Dataset: sorted_species (GitHub, machine-shop/deepwings). Classes: agapostemon sericeus, agapostemon texanus, agapostemon virescens, bombus bimaculata, bombus griseocolis, bombus impatiens, ceratina calcarata, lasioglossum acuminatum, lasioglossum coriaceum, lasioglossum leucozonium, lasioglossum mawispb, lasioglossum nymphaerum, lasioglossum pilosum, lasioglossum rohweri, lasioglossum zephyrum, lasioglossum zonulum, osmia coloradensis, osmia lignaria, osmia pusilla, osmia ribifloris, osmia texana.

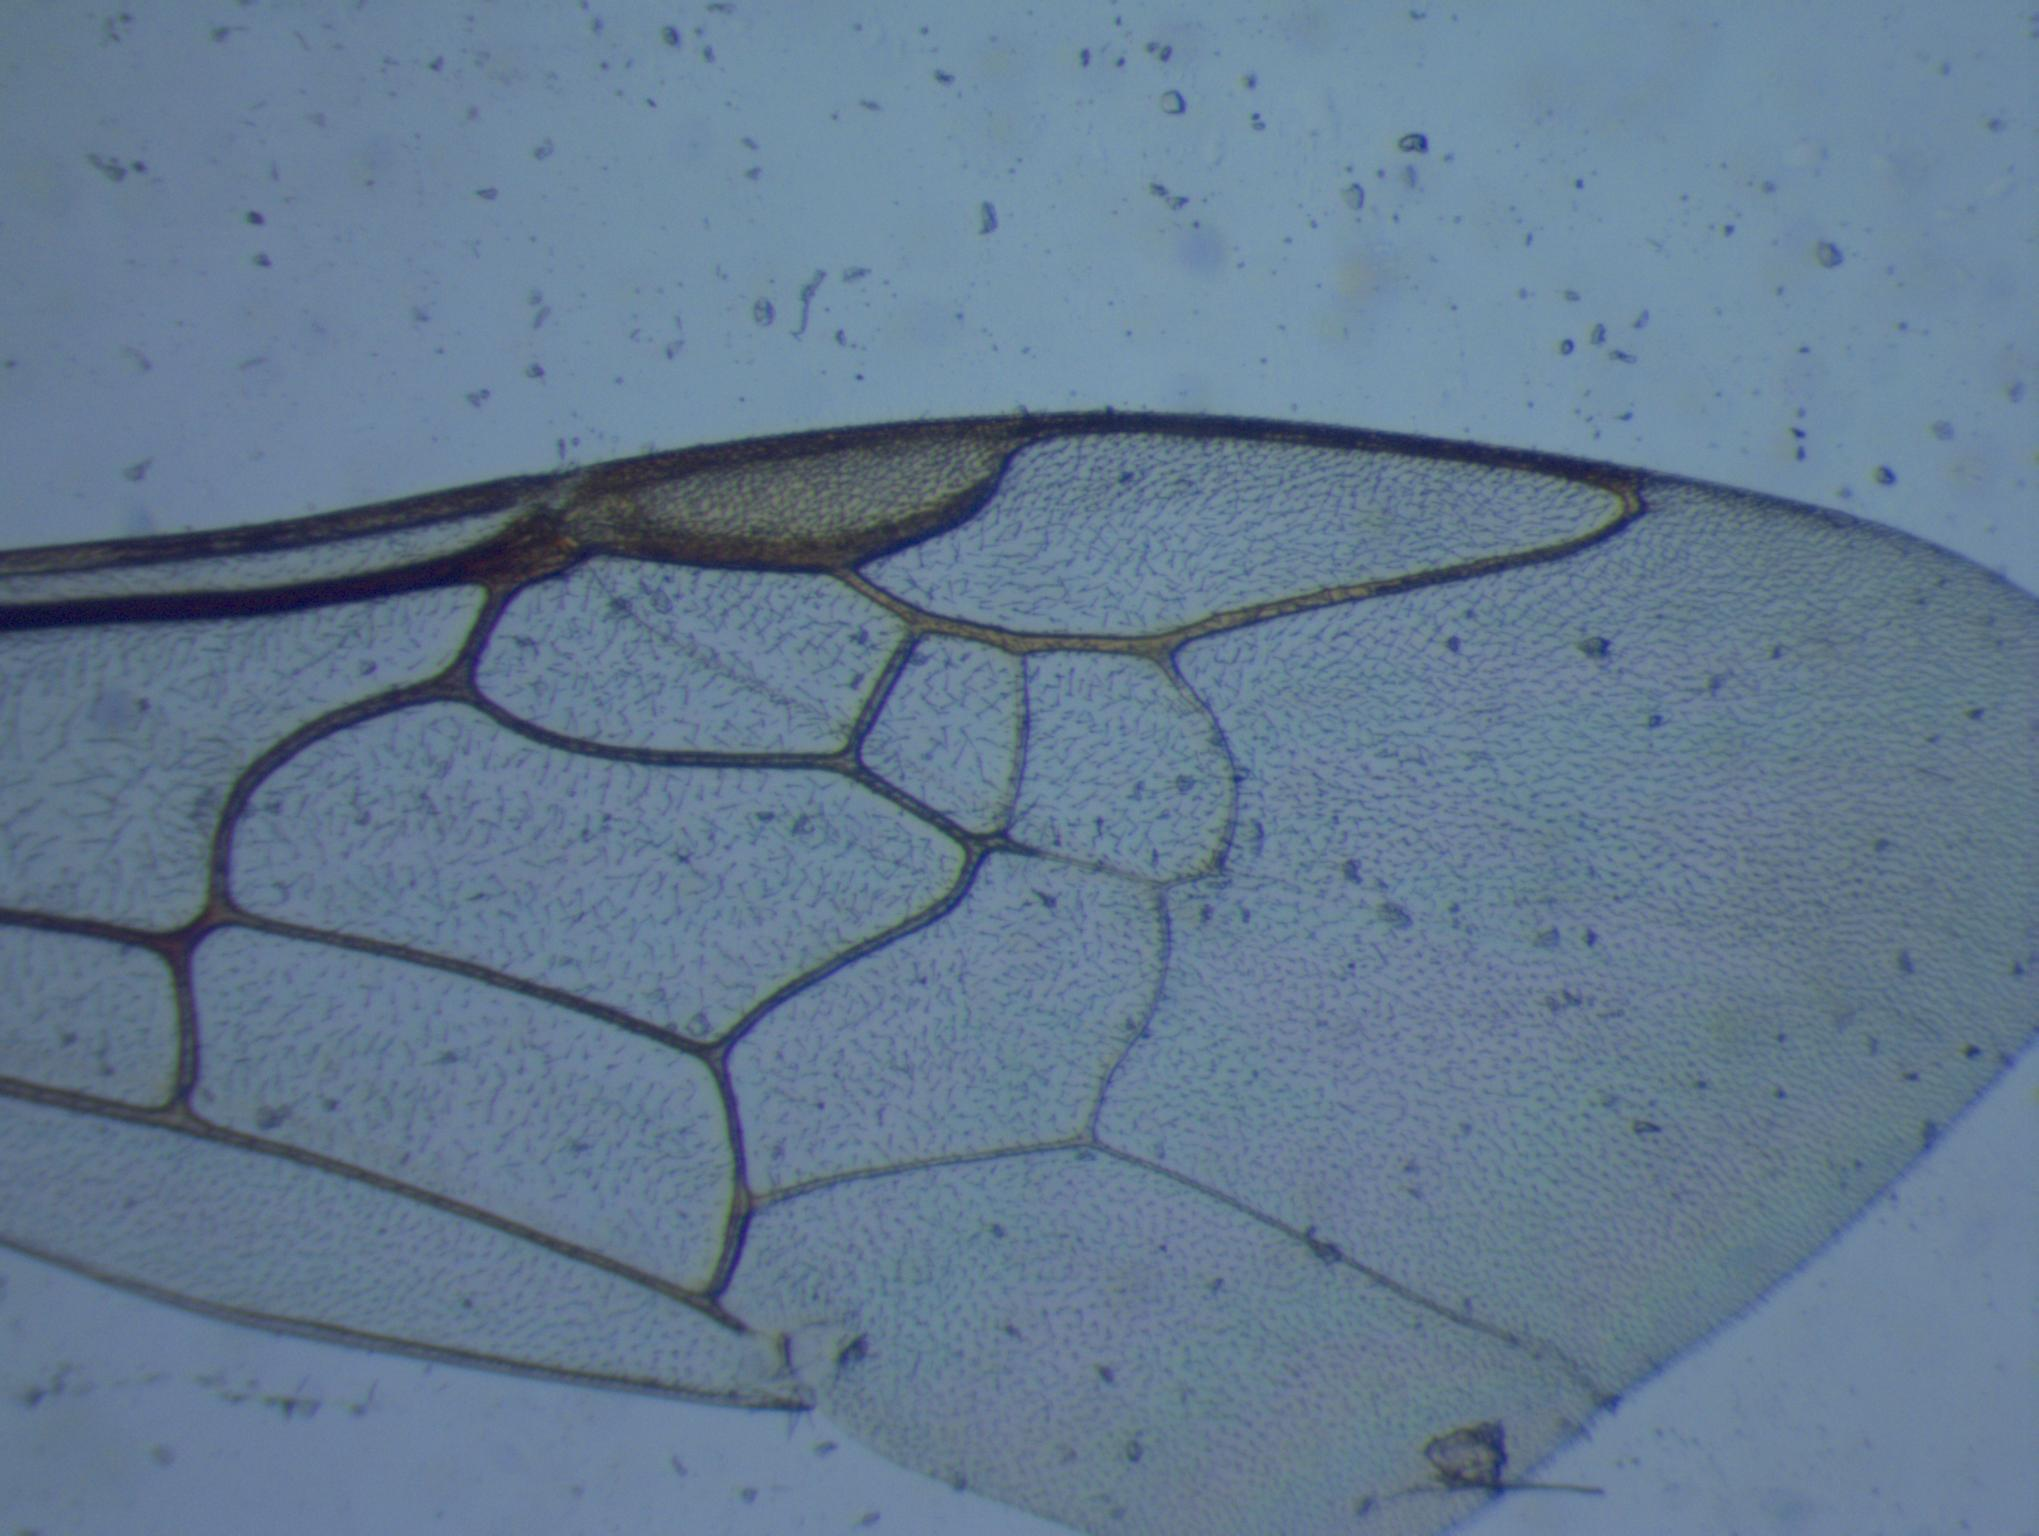
Label: lasioglossum nymphaerum

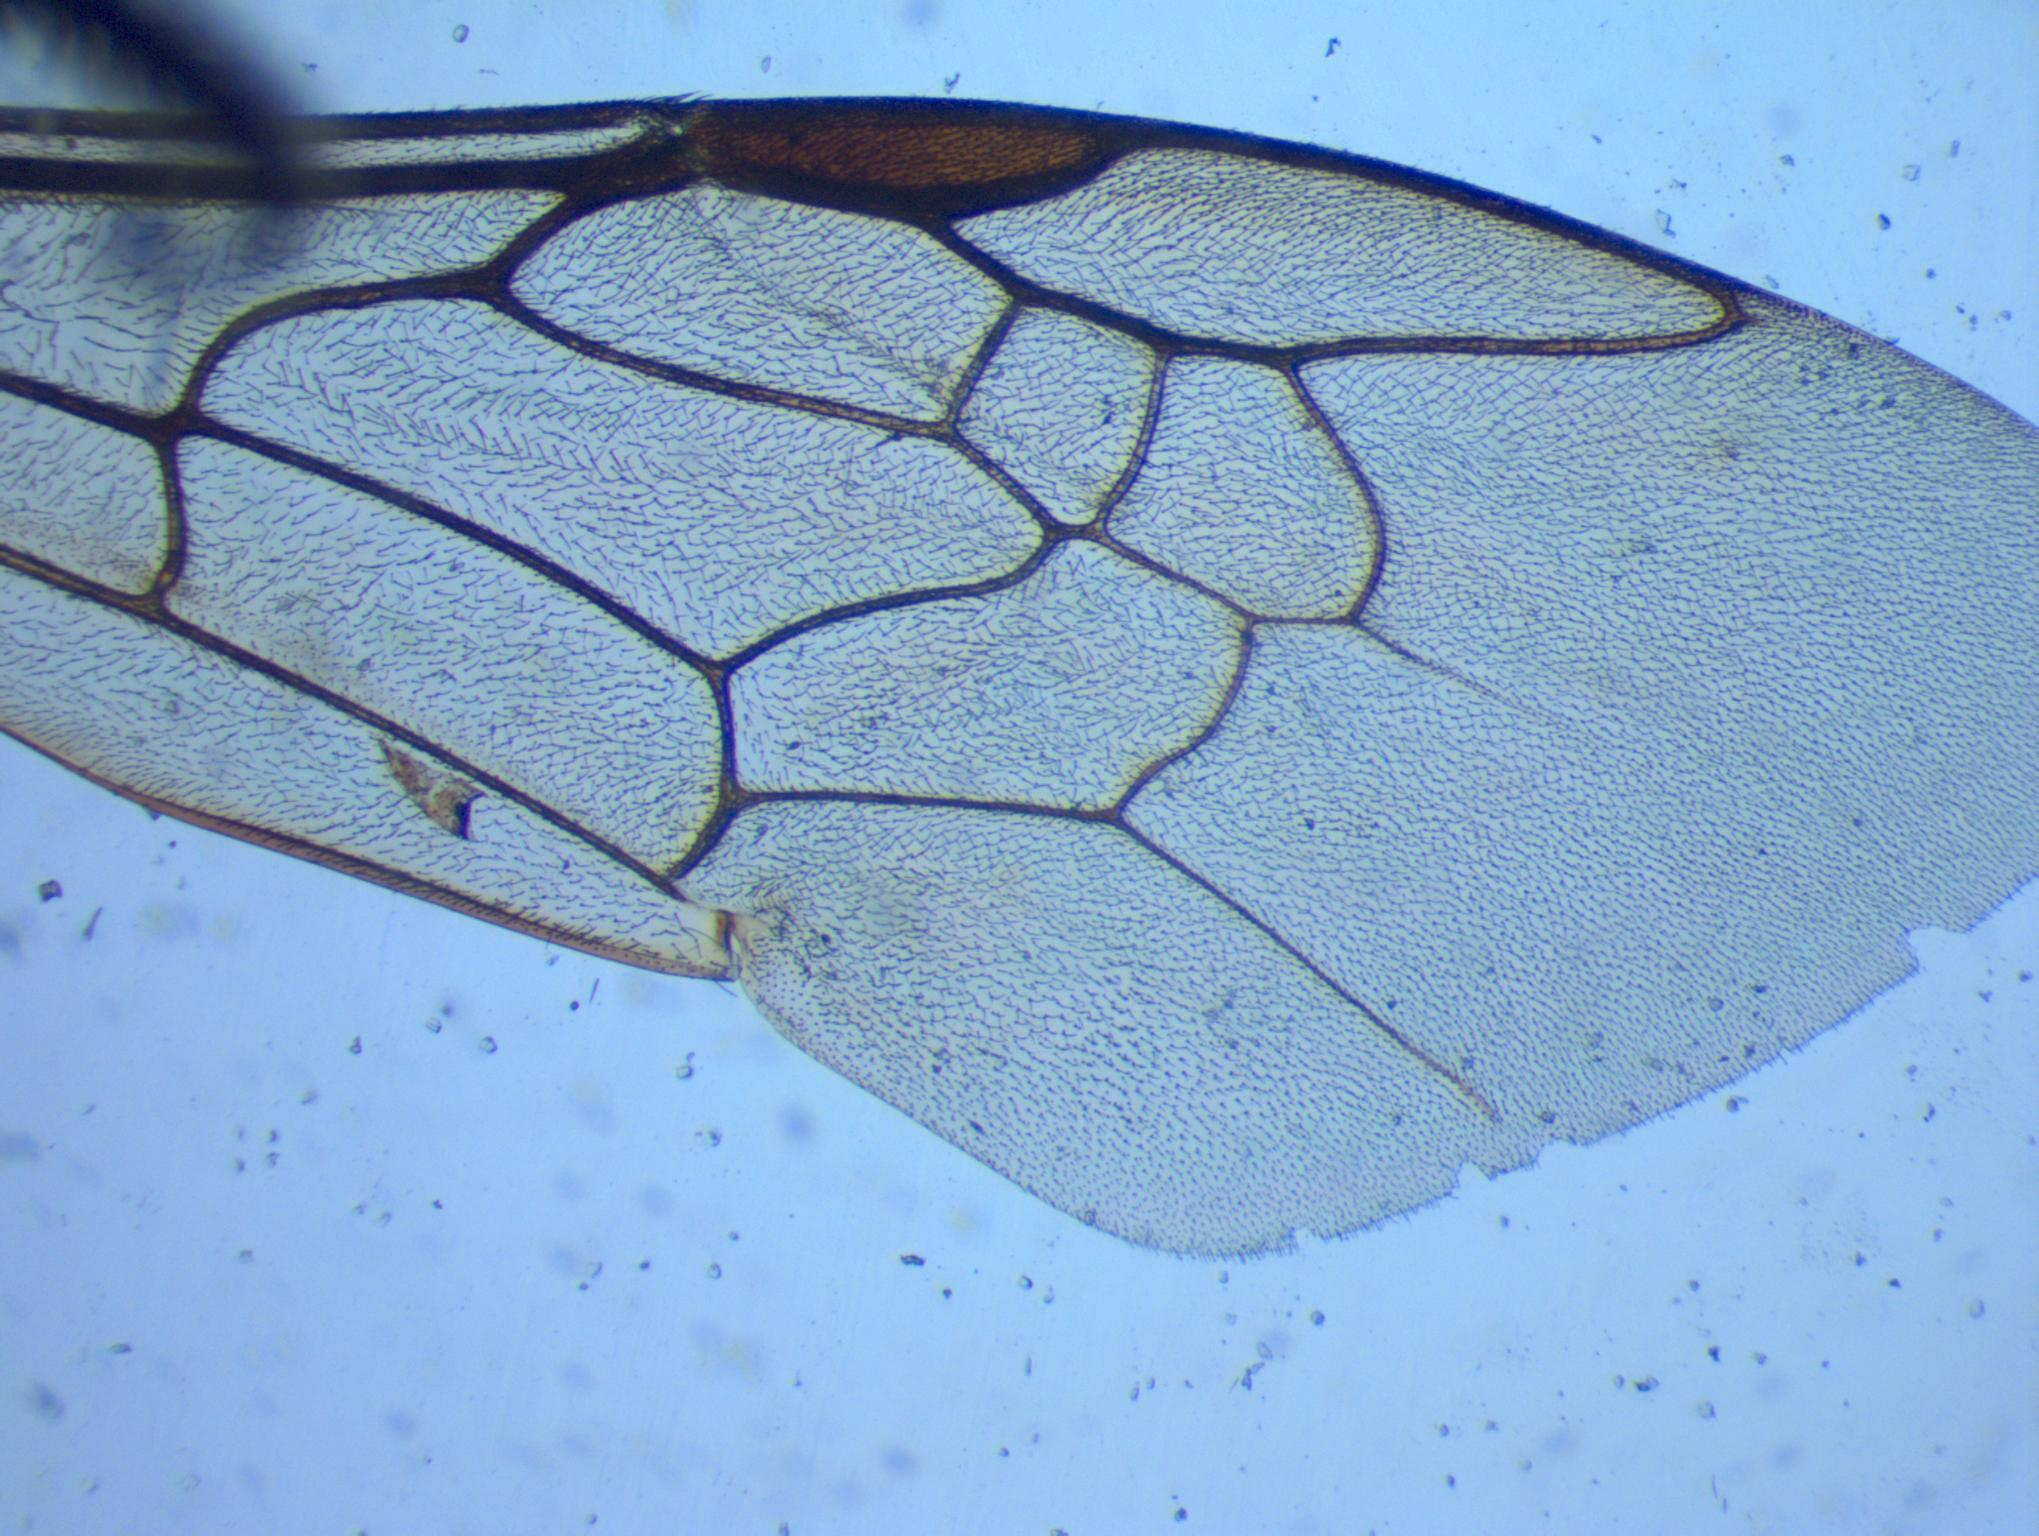
Label: lasioglossum leucozonium

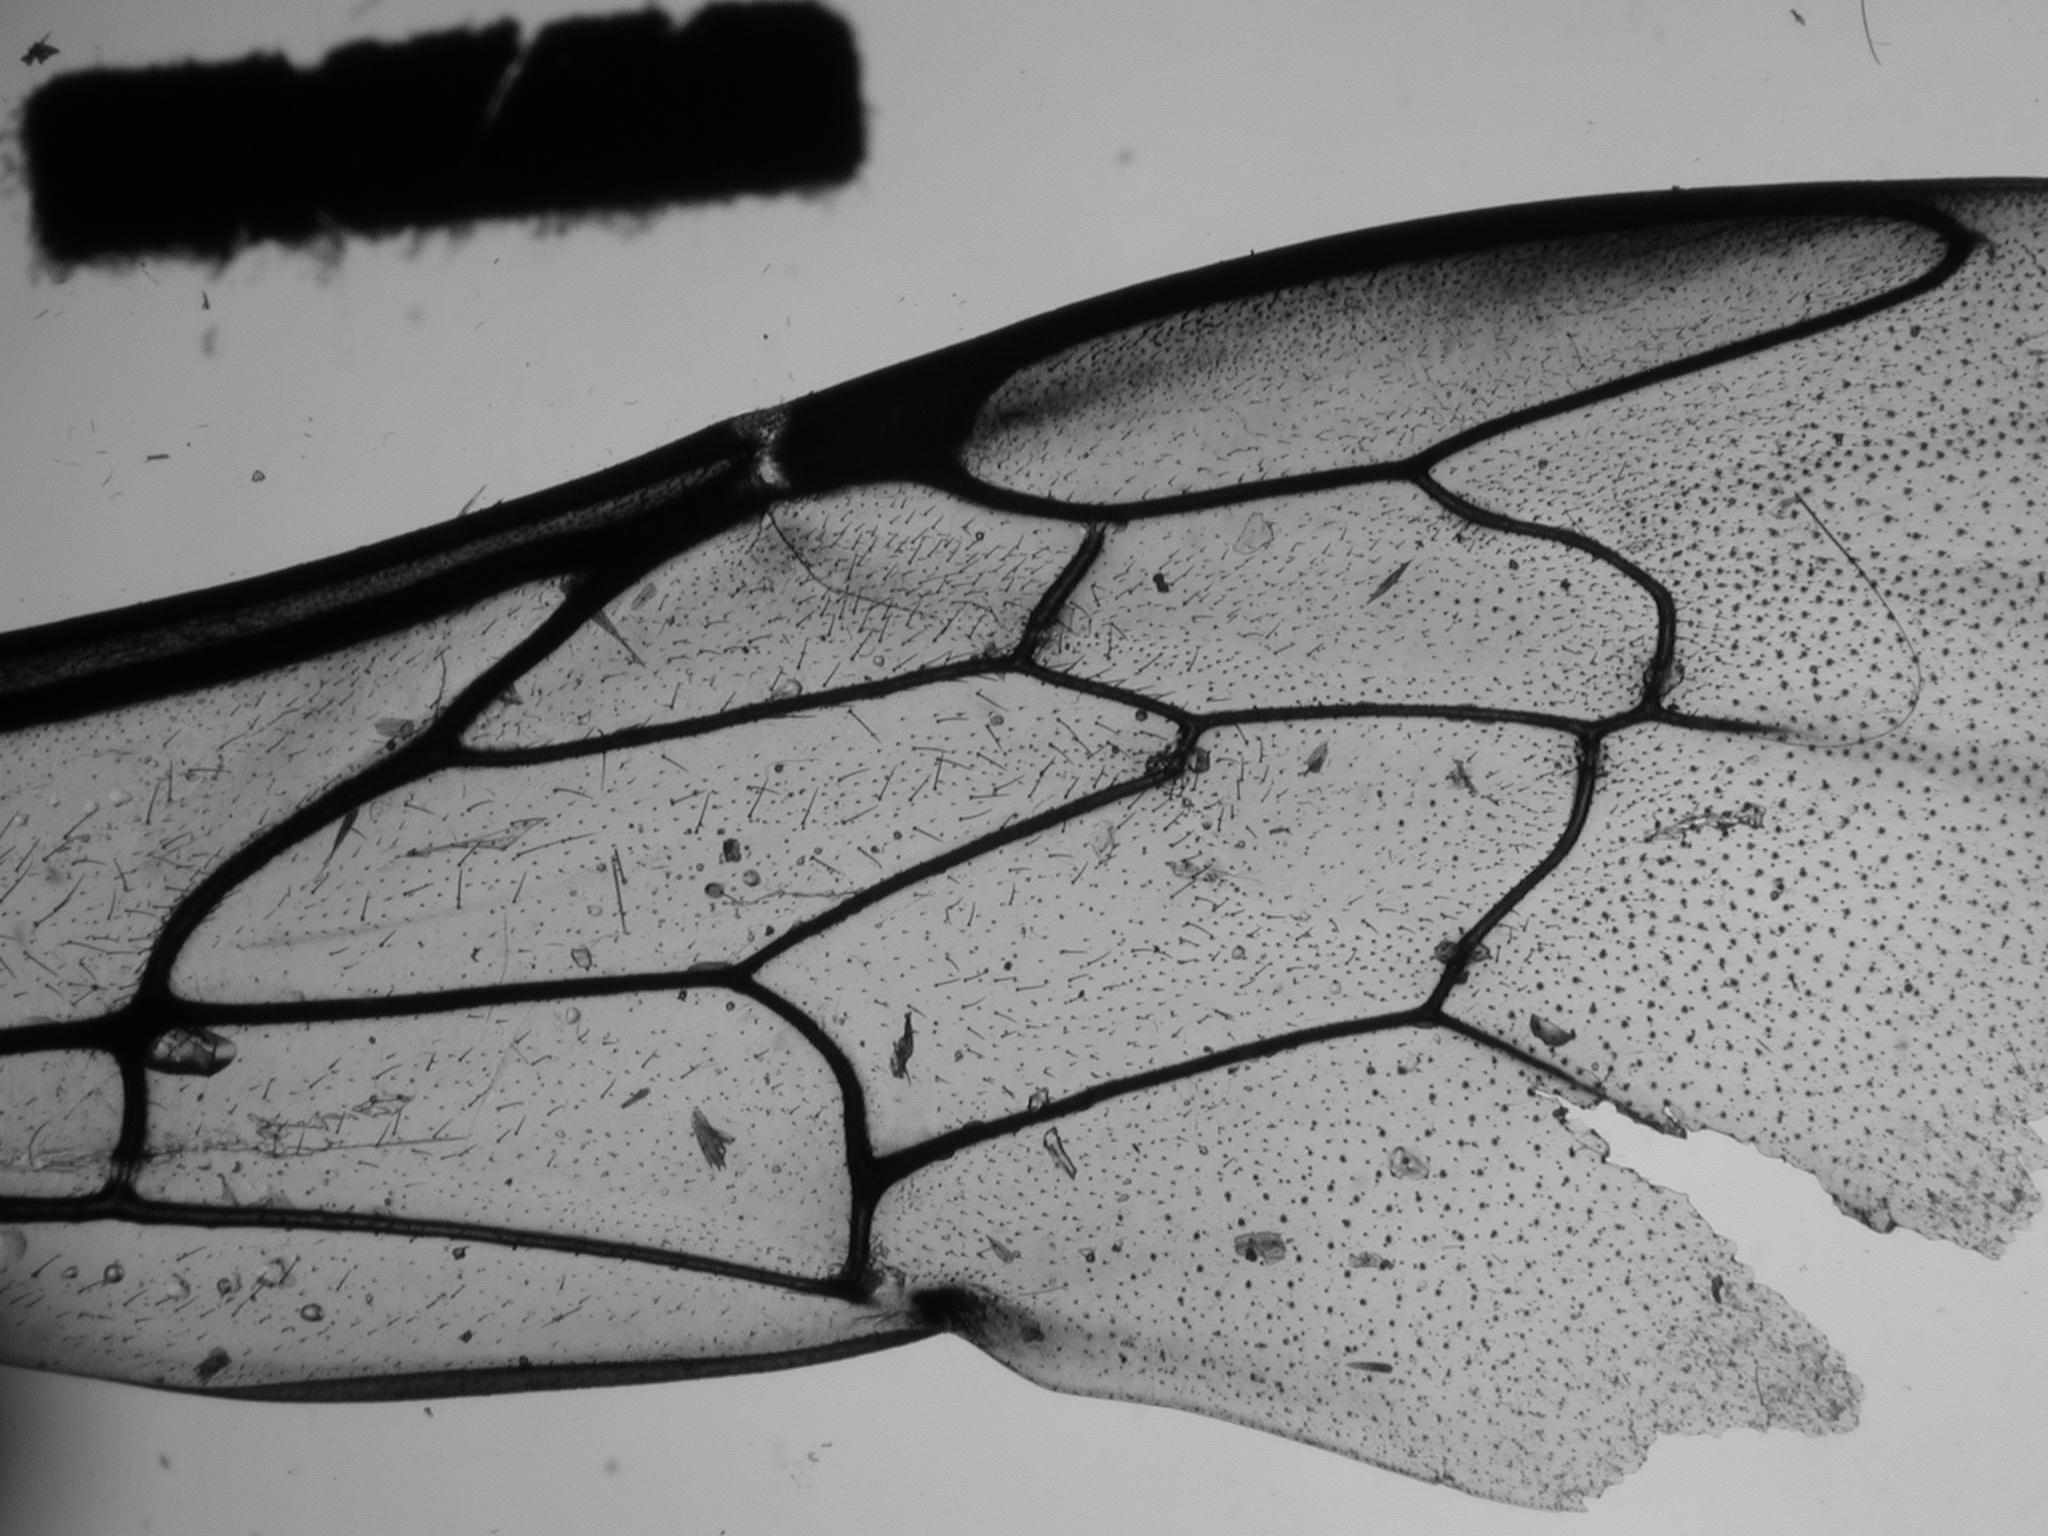
Label: osmia lignaria

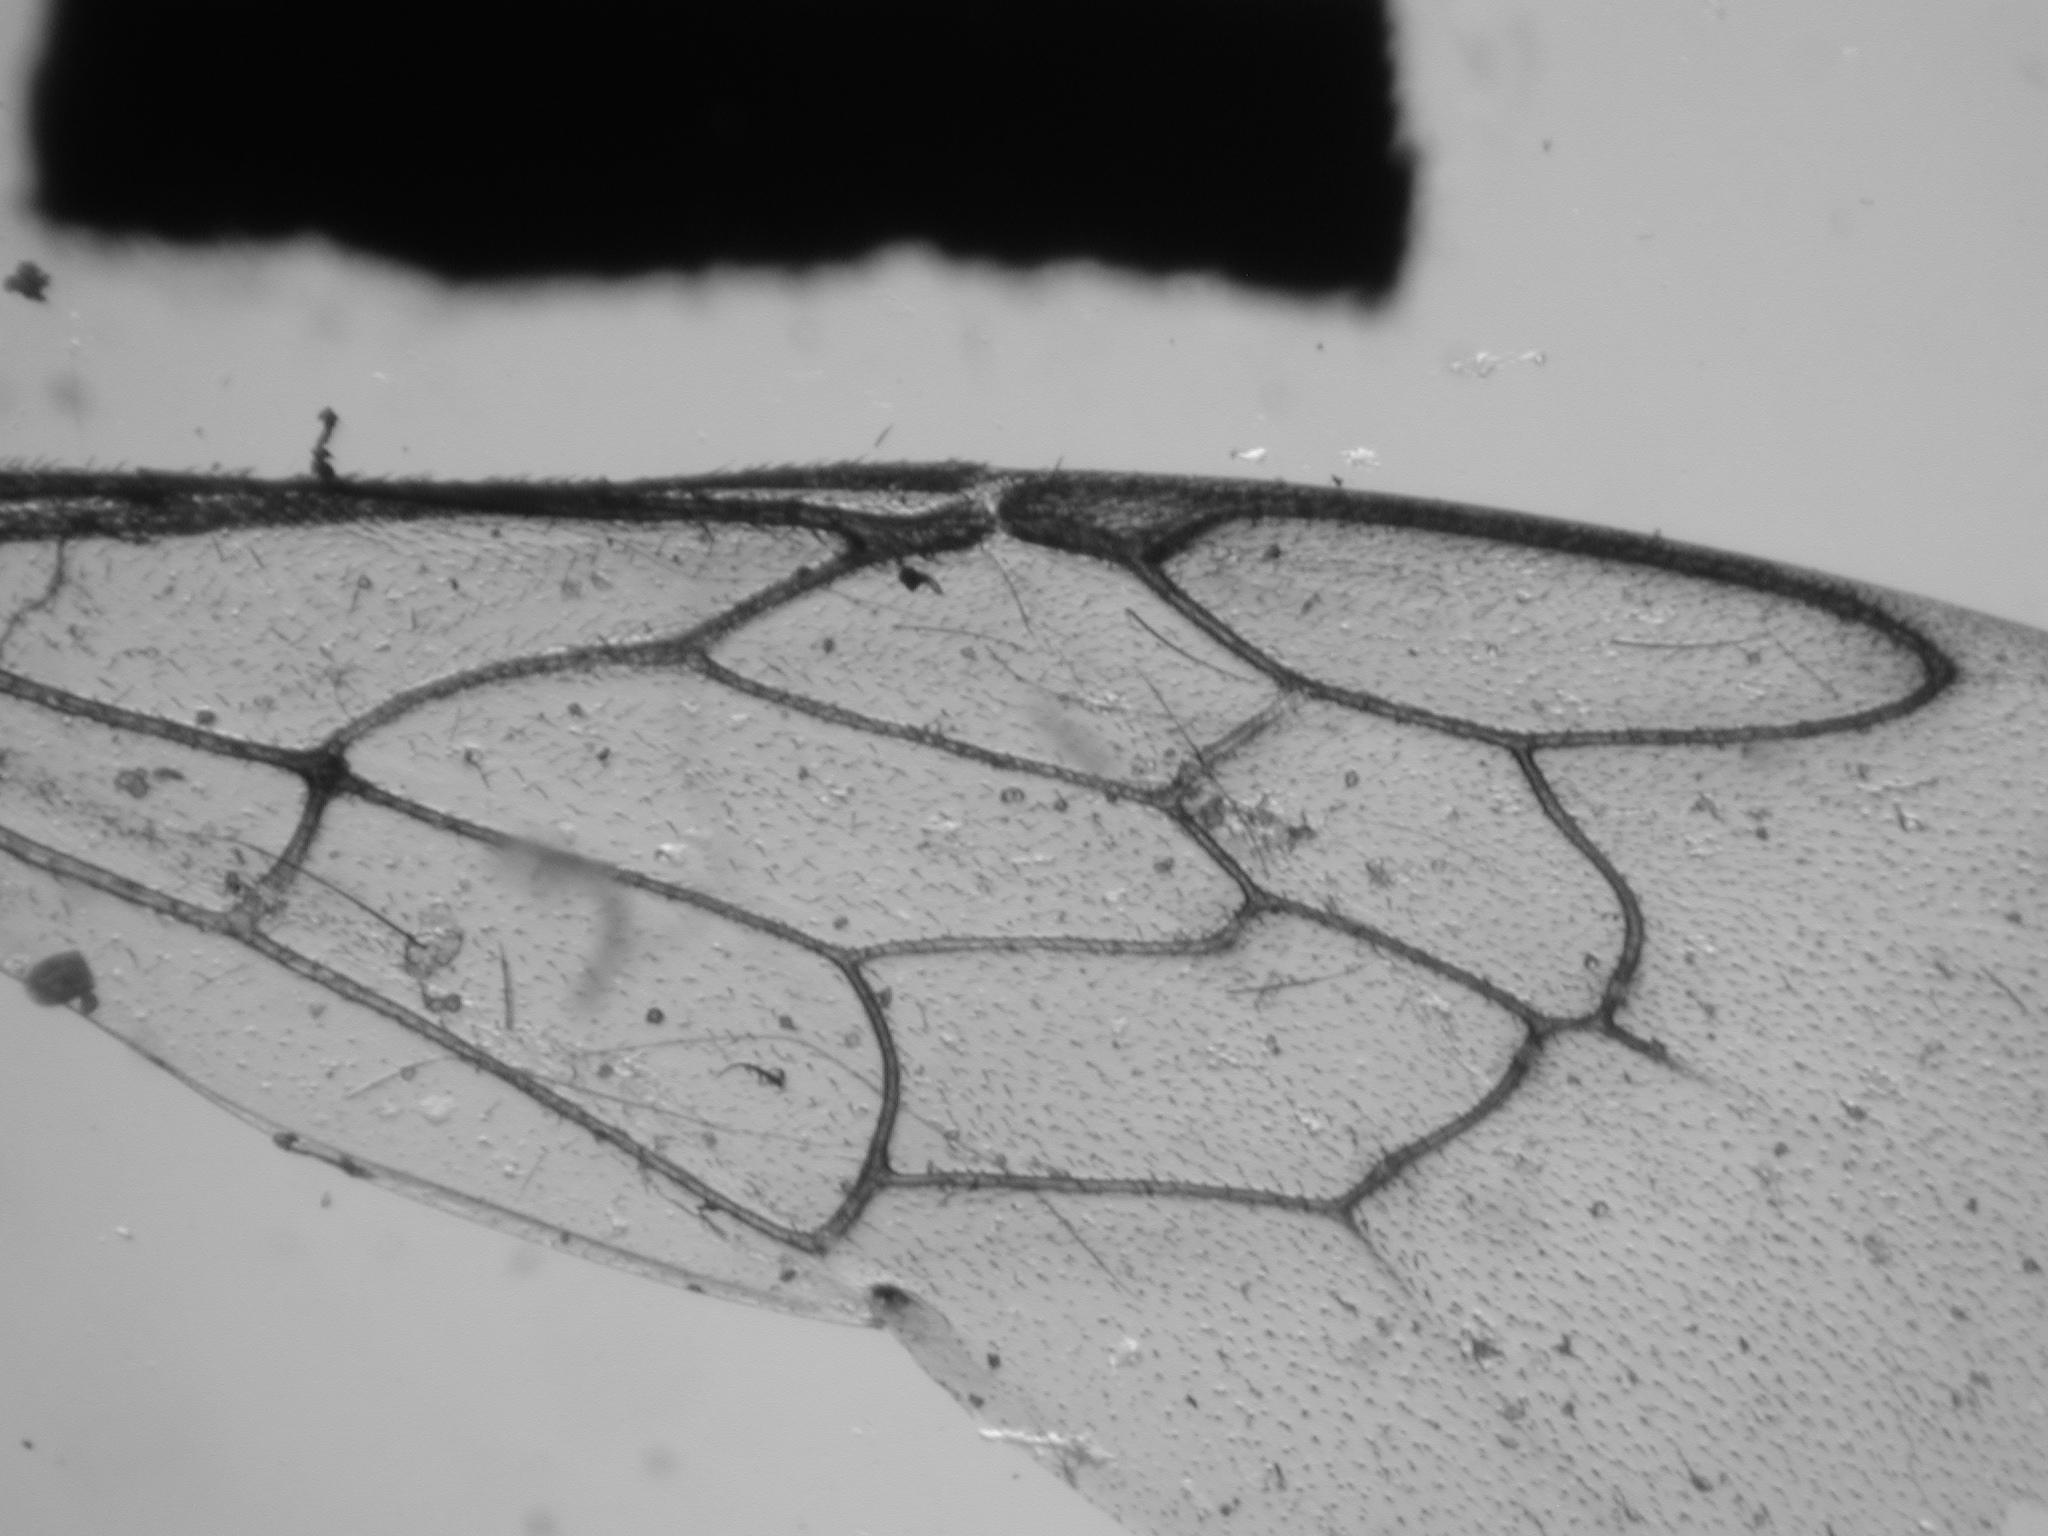
Label: osmia pusilla

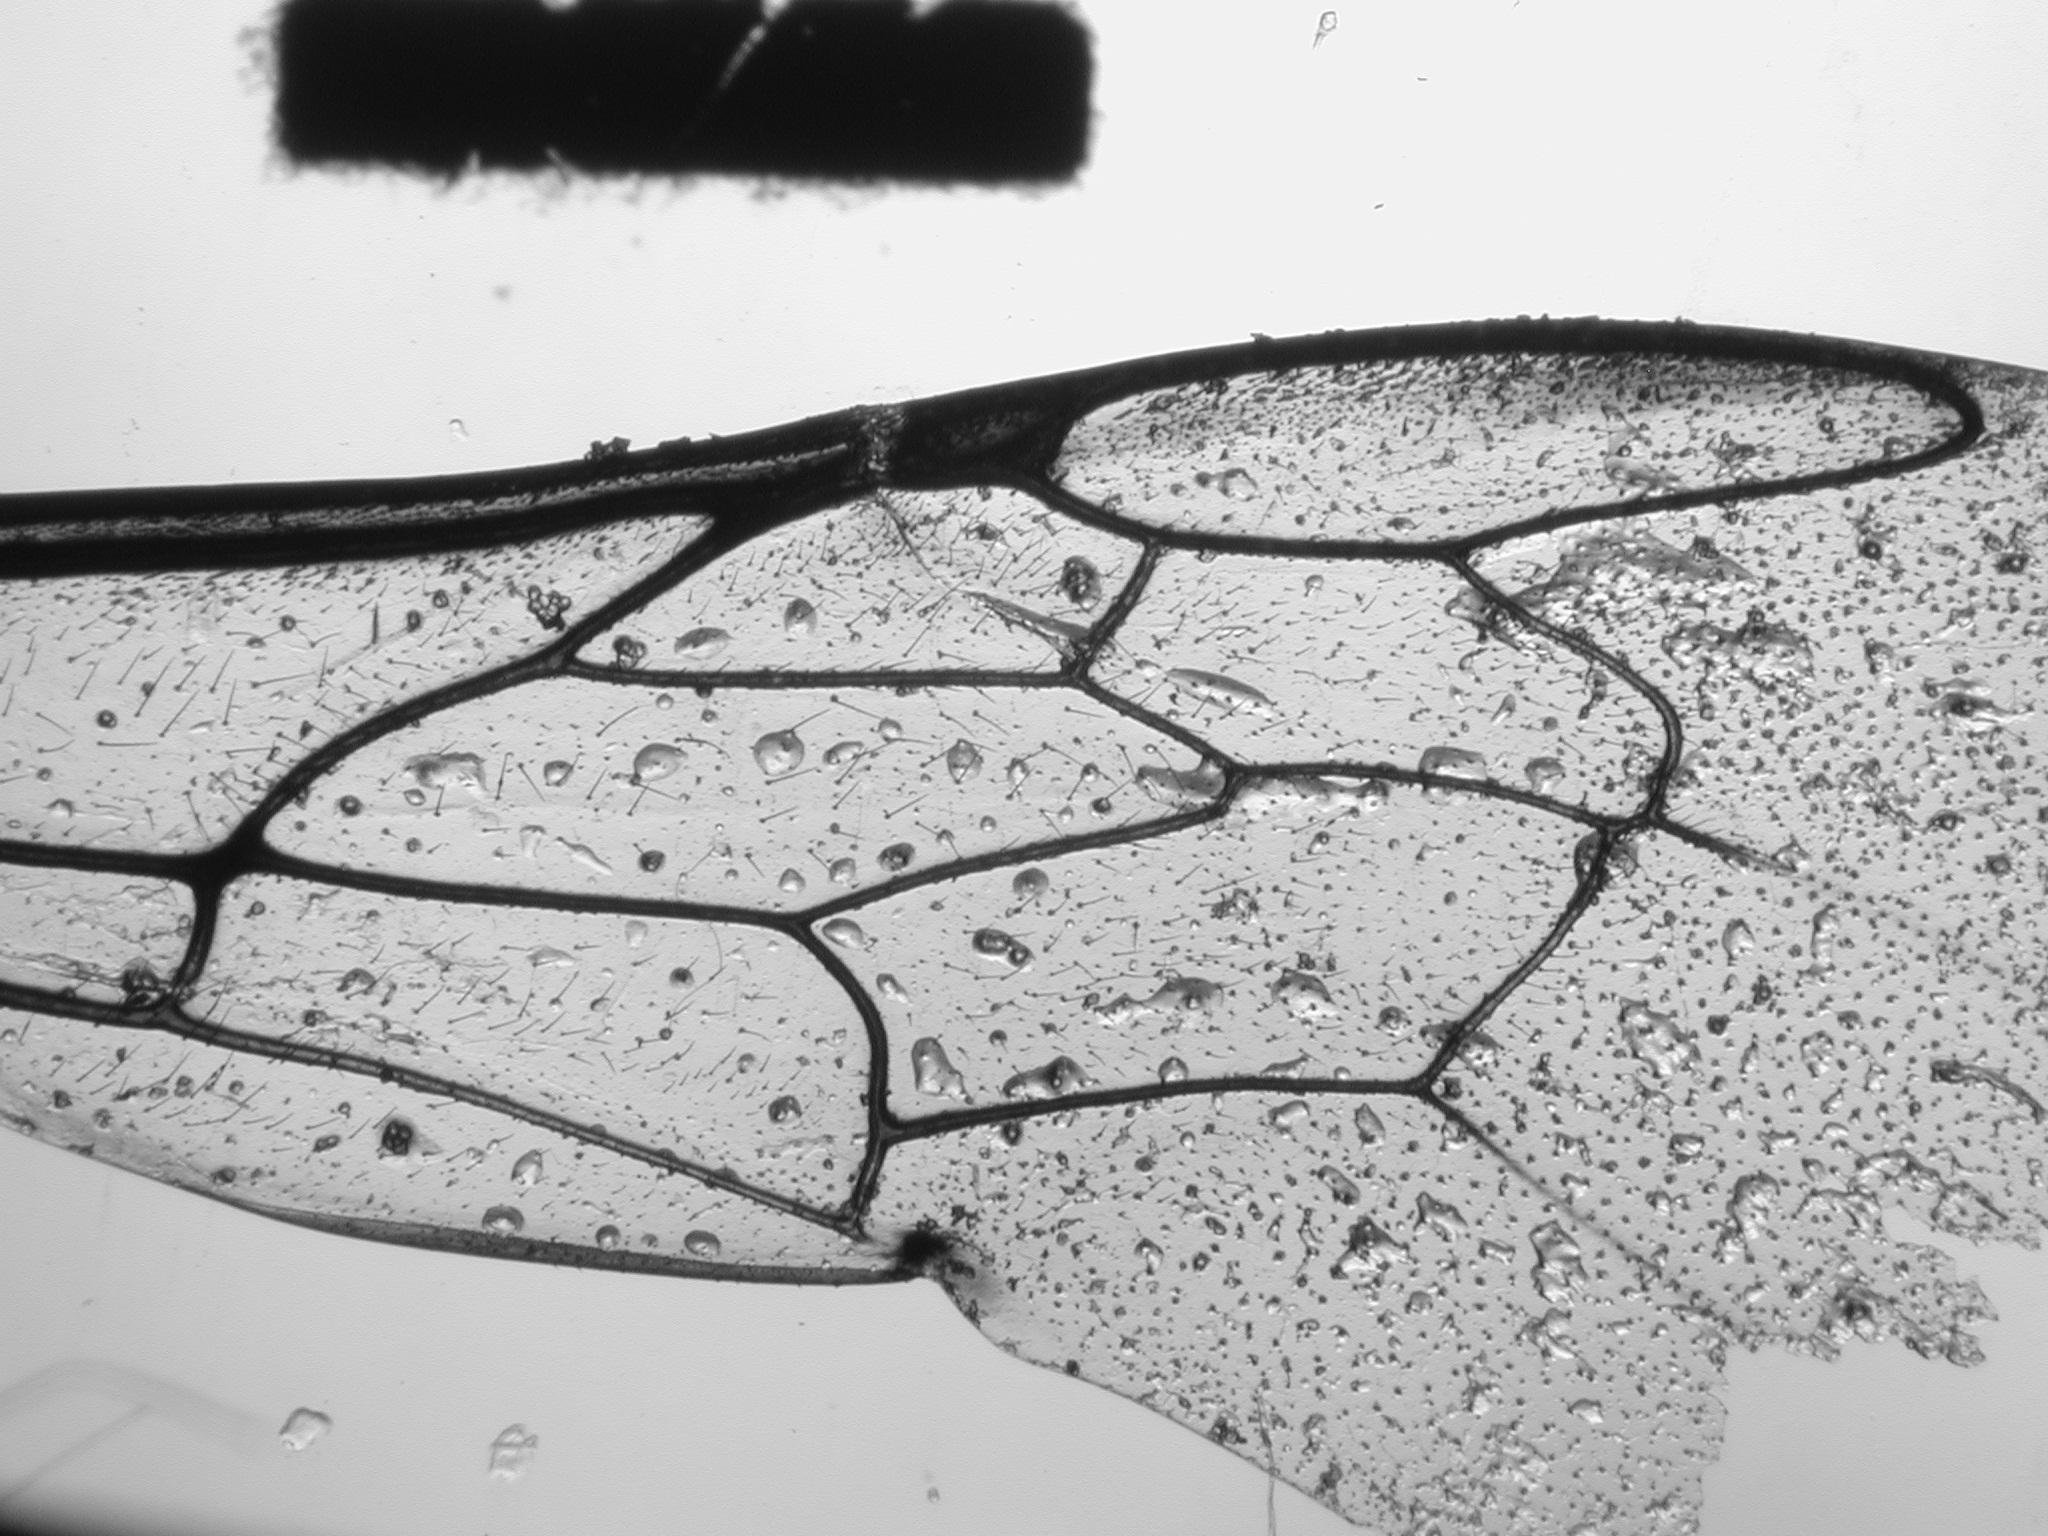
Label: osmia ribifloris

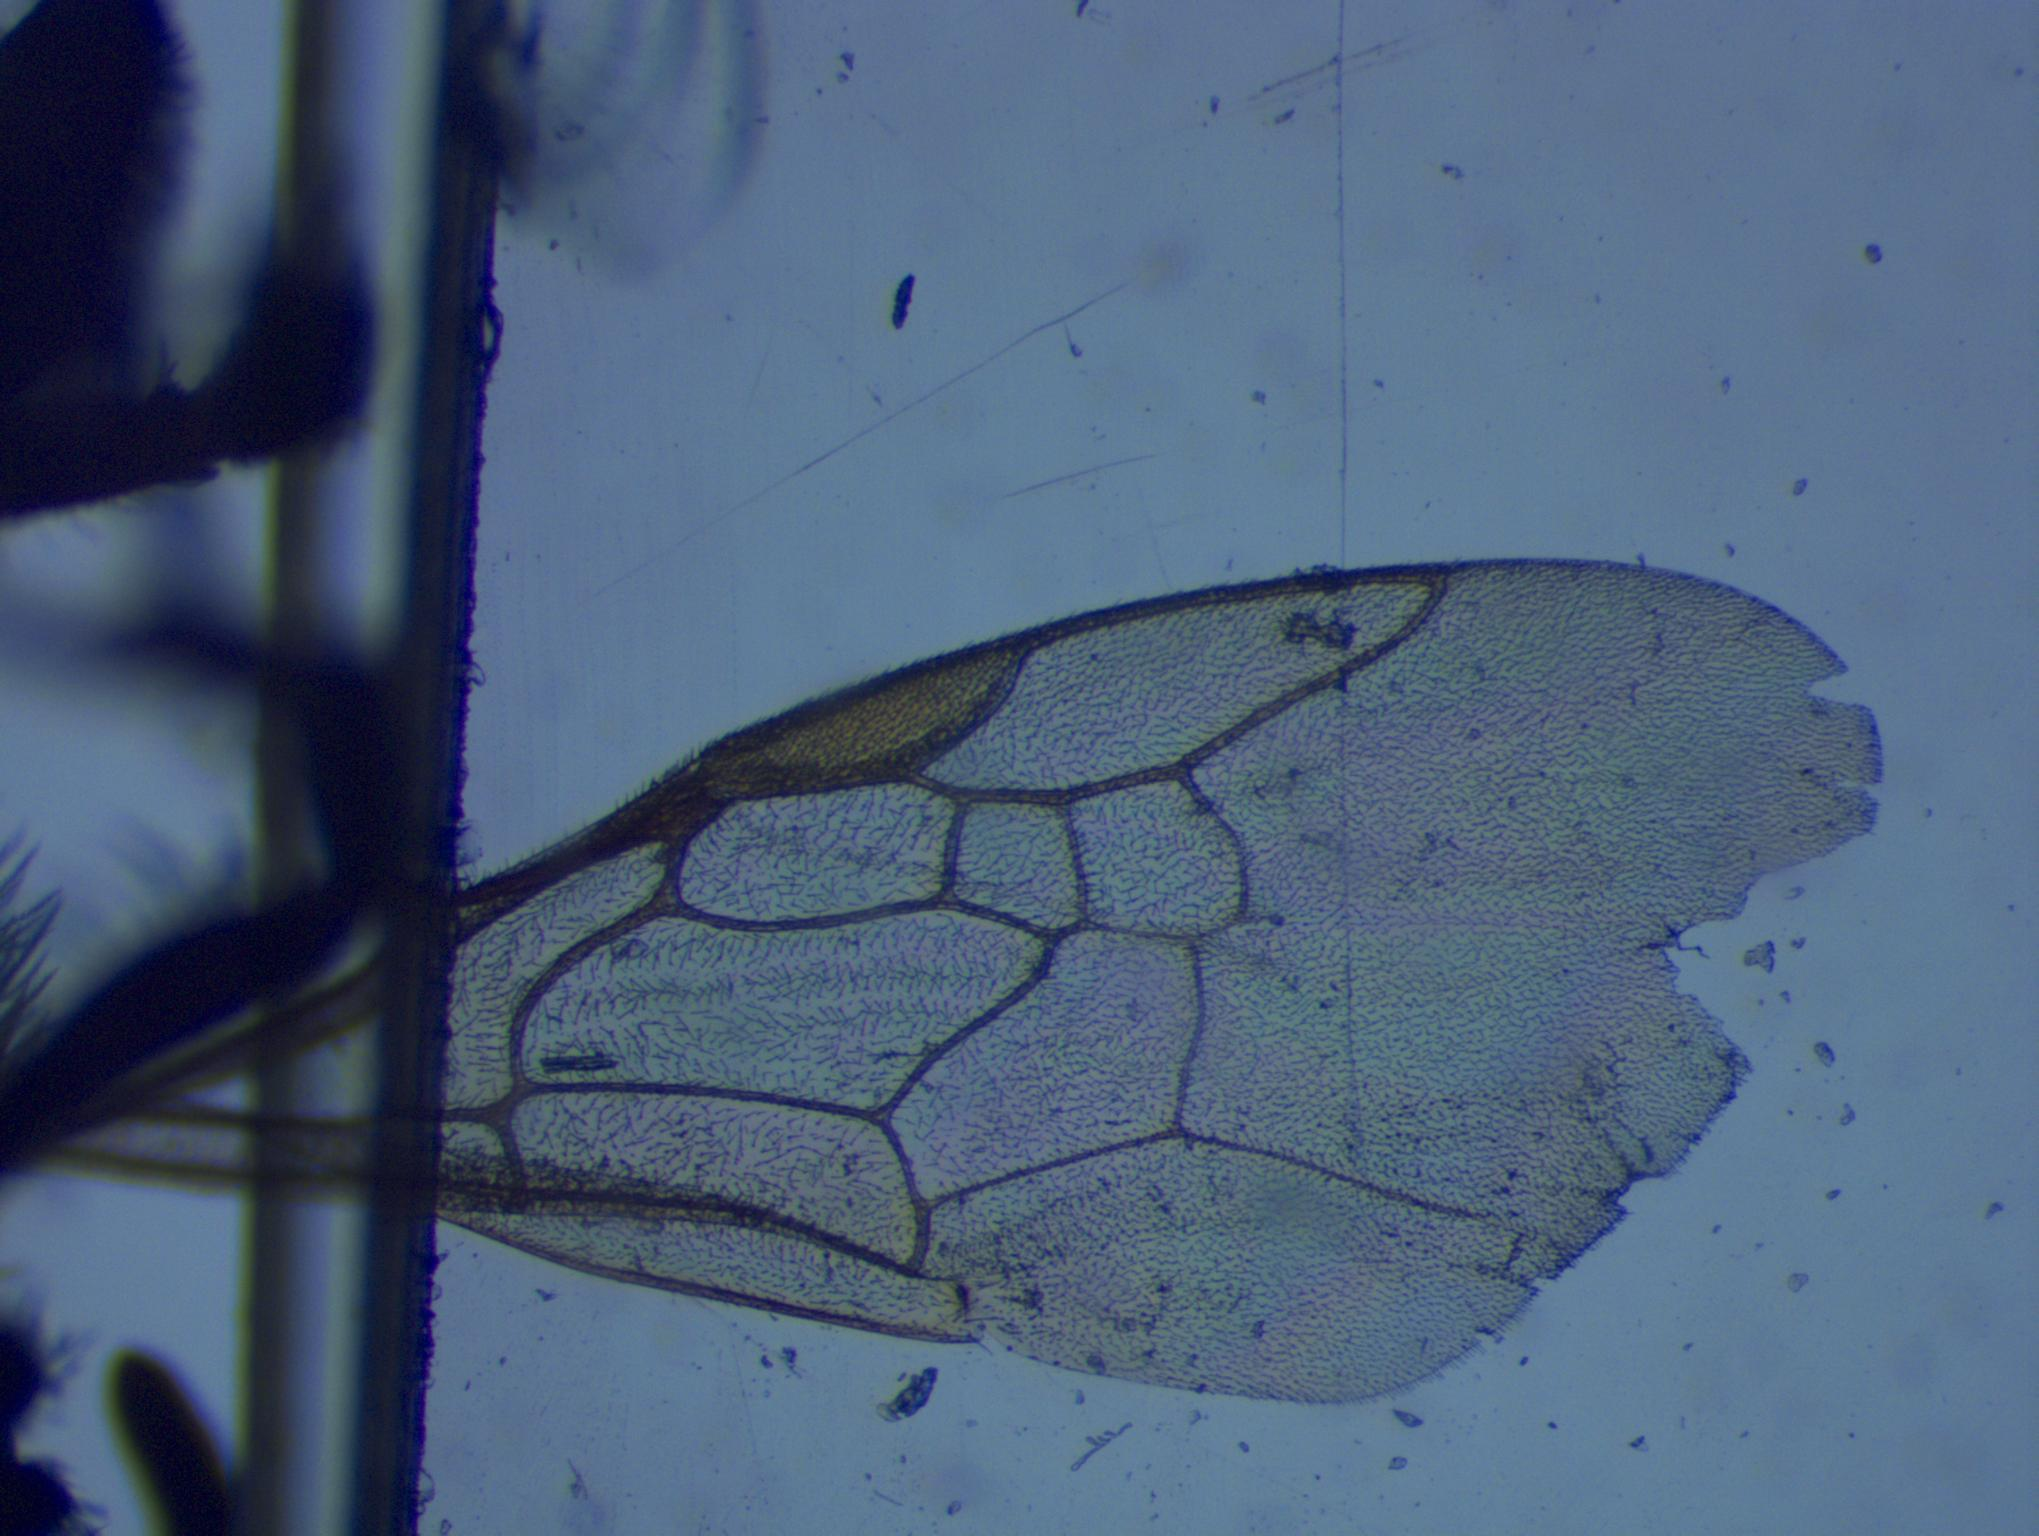
Label: lasioglossum pilosum
